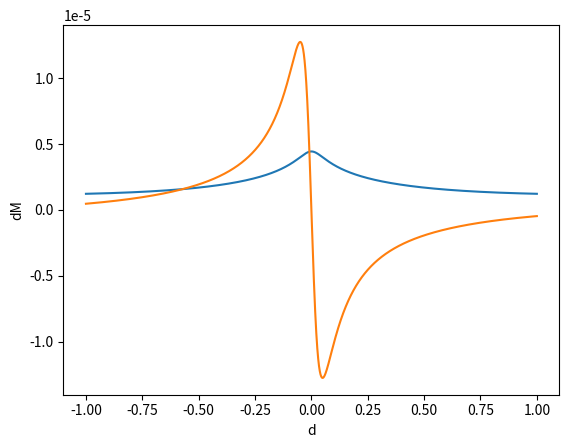

Write the Python code that produced this figure.
from math import pi, sqrt, pow

import matplotlib.pyplot as plt
from numpy.core.function_base import linspace

from scipy.special import ellipk as K
from scipy.special import ellipe as E

μ0 = 4 * pi * pow(10, -7)


def cK(Ra, Rd, d):
    return sqrt((4 * Ra * Rd) / (pow((Ra + Rd), 2) + pow(d, 2)))


def cM(Ra, Rd, d):
    k = cK(Ra, Rd, d)

    return μ0 * sqrt(Ra * Rd) * ((2 / k - k) * K(k) - (2 / k) * E(k))


def cdM(Ra, Rd, d):
    k = cK(Ra, Rd, d)

    return (μ0 * k * d * (2 * (1 - pow(k, 2)) * K(k) - (2 - pow(k, 2)) * E(k))) / (4 * (1 - pow(k, 2)) * sqrt(Ra * Rd))


if __name__ == "__main__":
    Ra = 1
    Rd = 1.05
    d = linspace(-1 , 1, 11000)   

    plt.xlabel("d")
    plt.ylabel("M")
    plt.plot(d, [ cM(Ra, Rd, t) for t in d])
    plt.show()

    plt.xlabel("d")
    plt.ylabel("dM")
    plt.plot(d, [cdM(Ra ,Rd, t) for t in d])
    plt.show()